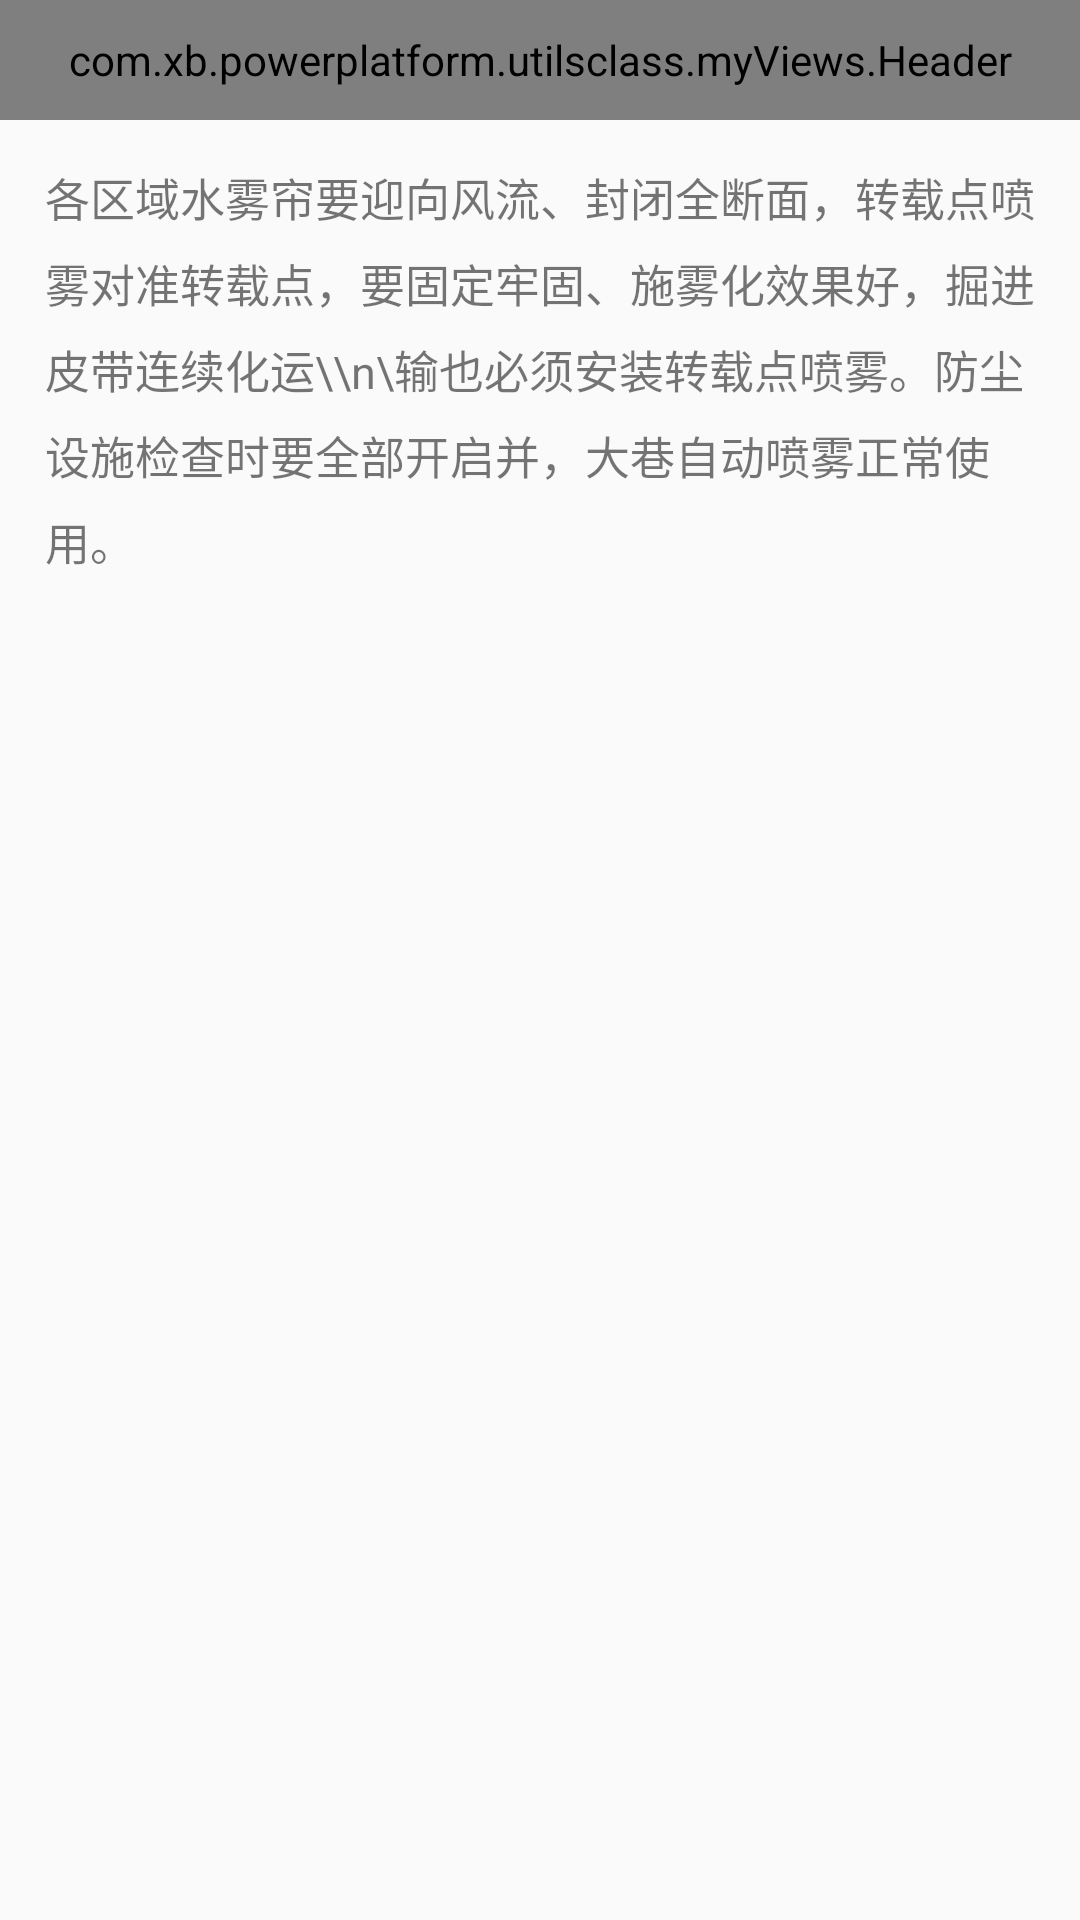

Write the Android layout XML for this screen, with the resource values it uses.
<!-- AndroidManifest.xml: application theme NoAction -->
<!-- res/layout/activity_morinpaper_xq.xml -->
<?xml version="1.0" encoding="utf-8"?>
<LinearLayout xmlns:android="http://schemas.android.com/apk/res/android"
    xmlns:tools="http://schemas.android.com/tools"
    xmlns:app="http://schemas.android.com/apk/res-auto"
    android:id="@+id/activity_morinpaper_xq"
    android:orientation="vertical"
    android:layout_width="match_parent"
    android:layout_height="match_parent"
    tools:context="com.xb.powerplatform.moring_paper.activity.MoringPaperXQActivity">

    <com.xb.powerplatform.utilsclass.myViews.Header
        android:id="@+id/header"
        style="@style/Heander"
        app:header_title="@string/details">
    </com.xb.powerplatform.utilsclass.myViews.Header>

    <TextView
        android:id="@+id/textView"
        android:layout_width="match_parent"
        android:layout_height="match_parent"
        android:layout_margin="15dp"
        android:textSize="15dp"
        android:textColor="@color/xiaohei"
        android:text="各区域水雾帘要迎向风流、封闭全断面，转载点喷雾对准转载点，要固定牢固、施雾化效果好，掘进皮带连续化运\\n\输也必须安装转载点喷雾。防尘设施检查时要全部开启并，大巷自动喷雾正常使用。"
        android:lineSpacingExtra="7dp"/>
</LinearLayout>
<!-- resources referenced by this layout -->
<resources>
  <string name="details">详情</string>
  <style name="Heander">
          <item name="android:layout_width">match_parent</item>
          <item name="android:layout_height">40dp</item>
      </style>
  <style name="NoAction" parent="Theme.AppCompat.Light.NoActionBar" />
</resources>
